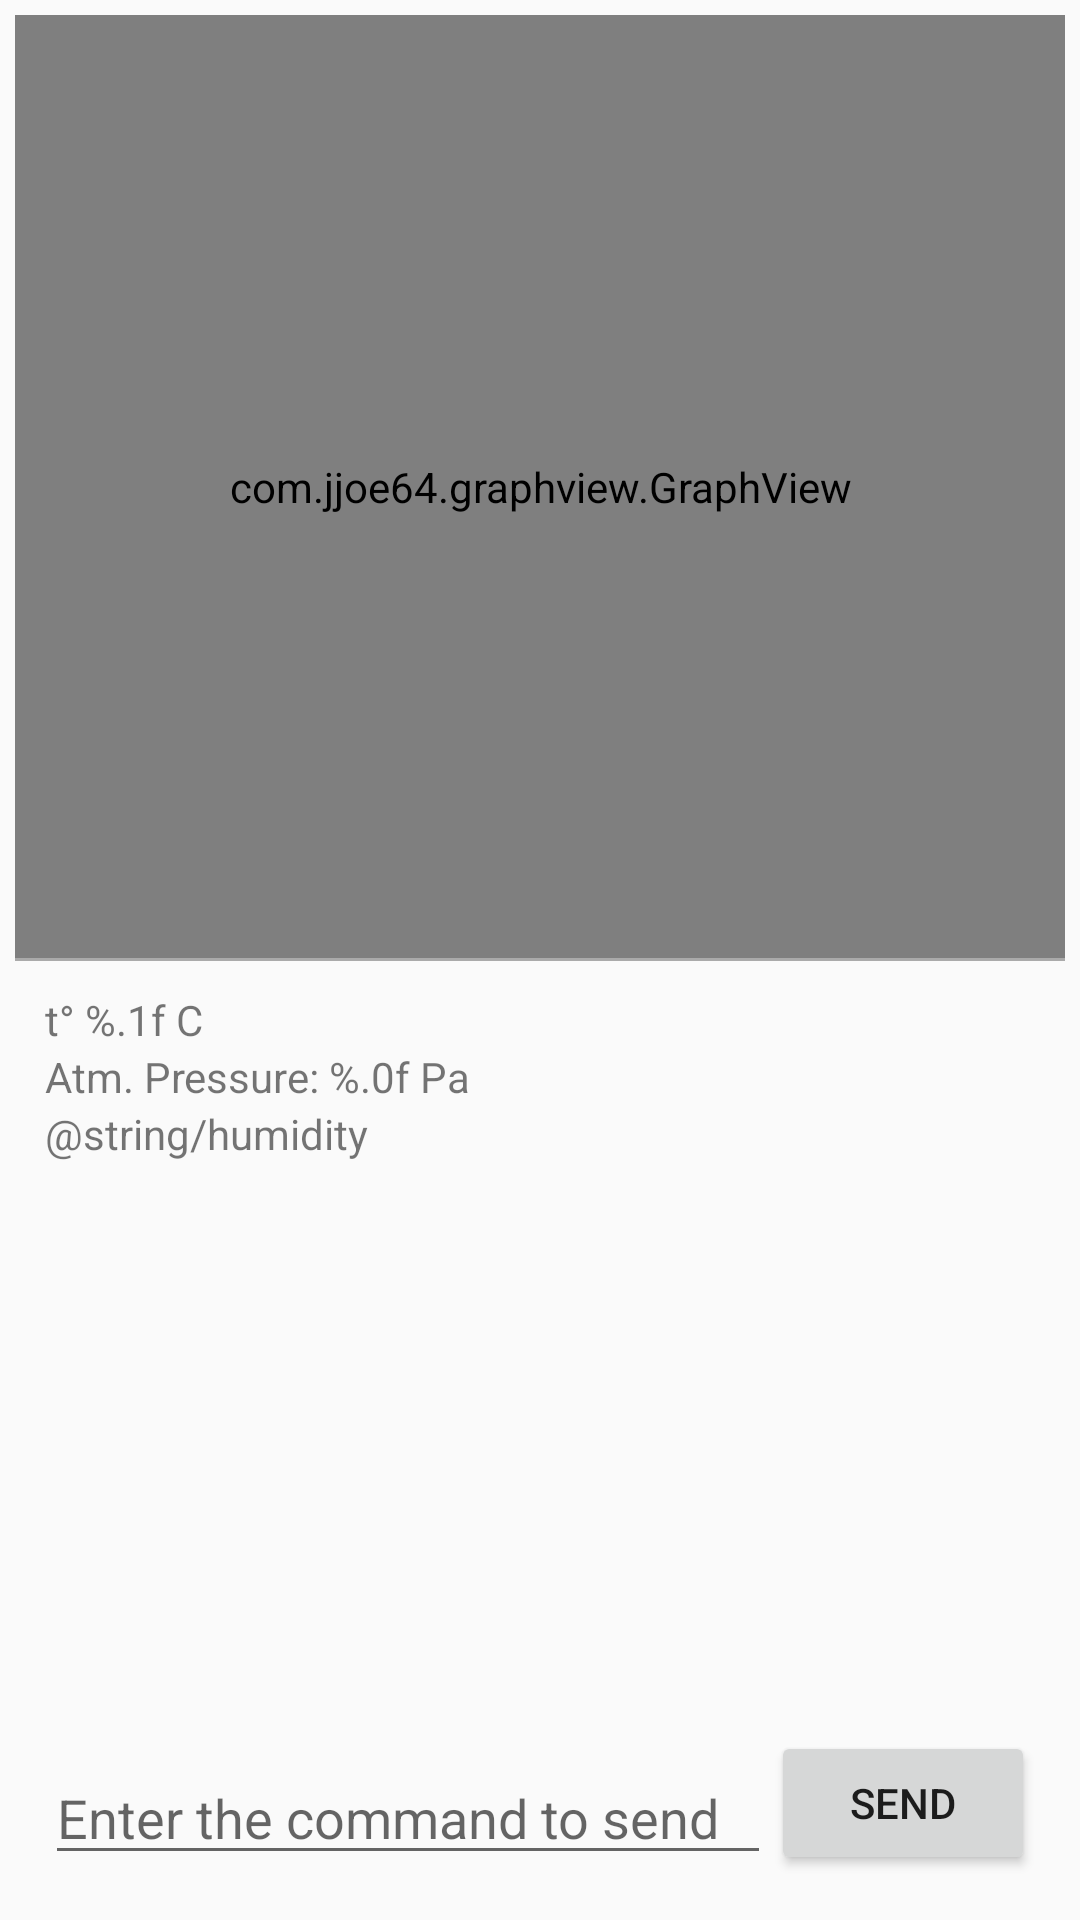

Produce the Android XML layout that renders to this screen, including the resource entries it uses.
<!-- AndroidManifest.xml: application theme Theme.BluetoothSDPSensor -->
<!-- res/layout/main_fragment.xml -->
<?xml version="1.0" encoding="utf-8"?>
<LinearLayout xmlns:android="http://schemas.android.com/apk/res/android"
    xmlns:app="http://schemas.android.com/apk/res-auto"
    xmlns:tools="http://schemas.android.com/tools"
    android:layout_width="match_parent"
    android:layout_height="match_parent"
    android:orientation="vertical"
    android:paddingTop="@dimen/padding_global"
    android:paddingBottom="@dimen/padding_global"
    android:paddingLeft="@dimen/padding_global"
    android:paddingRight="@dimen/padding_global"
    tools:context=".MainFragment">

    <com.jjoe64.graphview.GraphView
        android:layout_weight="1"
        android:layout_width="match_parent"
        android:layout_height="0dp"
        android:id="@+id/graph" />

    <View
        android:layout_width="match_parent"
        android:layout_height="1dp"
        android:background="@android:color/darker_gray" />

    <LinearLayout
        android:orientation="vertical"
        android:layout_weight="1"
        android:layout_width="match_parent"
        android:layout_height="0dp"
        android:paddingBottom="10dp"
        android:paddingTop="10dp"
        android:paddingLeft="10dp"
        android:paddingRight="10dp">

        <TextView
            android:id="@+id/text_temperature"
            android:layout_width="match_parent"
            android:layout_height="wrap_content"
            android:text="@string/temperature" />

        <TextView
            android:id="@+id/text_atm_pressure"
            android:layout_width="match_parent"
            android:layout_height="wrap_content"
            android:text="@string/atm_pressure" />

        <TextView
            android:id="@+id/text_humidity"
            android:layout_width="match_parent"
            android:layout_height="wrap_content"
            android:text="@string/humidity" />

        <TextView
            android:id="@+id/text_status"
            android:layout_width="match_parent"
            android:layout_height="wrap_content"
            android:text="" />

        <ListView
            android:id="@+id/sent_commands_list"
            android:layout_width="match_parent"
            android:layout_height="0dp"
            android:layout_weight="1"
            android:stackFromBottom="true"
            android:transcriptMode="alwaysScroll" />

        <LinearLayout
            android:layout_width="match_parent"
            android:layout_height="wrap_content"
            android:orientation="horizontal"
            app:layout_constraintBottom_toBottomOf="parent"
            tools:layout_editor_absoluteX="10dp">

            <EditText
                android:id="@+id/command_tx"
                android:layout_width="0dp"
                android:layout_height="wrap_content"
                android:layout_gravity="bottom"
                android:layout_weight="1"
                android:hint="@string/command_tx_hint"
                android:inputType="text" />

            <Button
                android:id="@+id/button_send"
                android:layout_width="wrap_content"
                android:layout_height="wrap_content"
                android:text="@string/send" />
        </LinearLayout>


    </LinearLayout>

</LinearLayout>
<!-- resources referenced by this layout -->
<resources>
  <dimen name="padding_global">5dp</dimen>
  <string name="atm_pressure">Atm. Pressure: <xliff:g id="atm_pressure_val" example="0">%.0f</xliff:g> Pa</string>
  <string name="command_tx_hint">Enter the command to send</string>
  <string name="send">Send</string>
  <string name="temperature">t° <xliff:g id="temperature_val" example="0">%.1f</xliff:g> C</string>
  <style name="Theme.BluetoothSDPSensor" parent="@style/Theme.AppCompat.Light.DarkActionBar">
          
          <item name="colorPrimary">@color/ic_launcher_background</item>
          <item name="colorPrimaryVariant">#185AA1</item>
      </style>
  <color name="ic_launcher_background">#49BAF8</color>
</resources>
